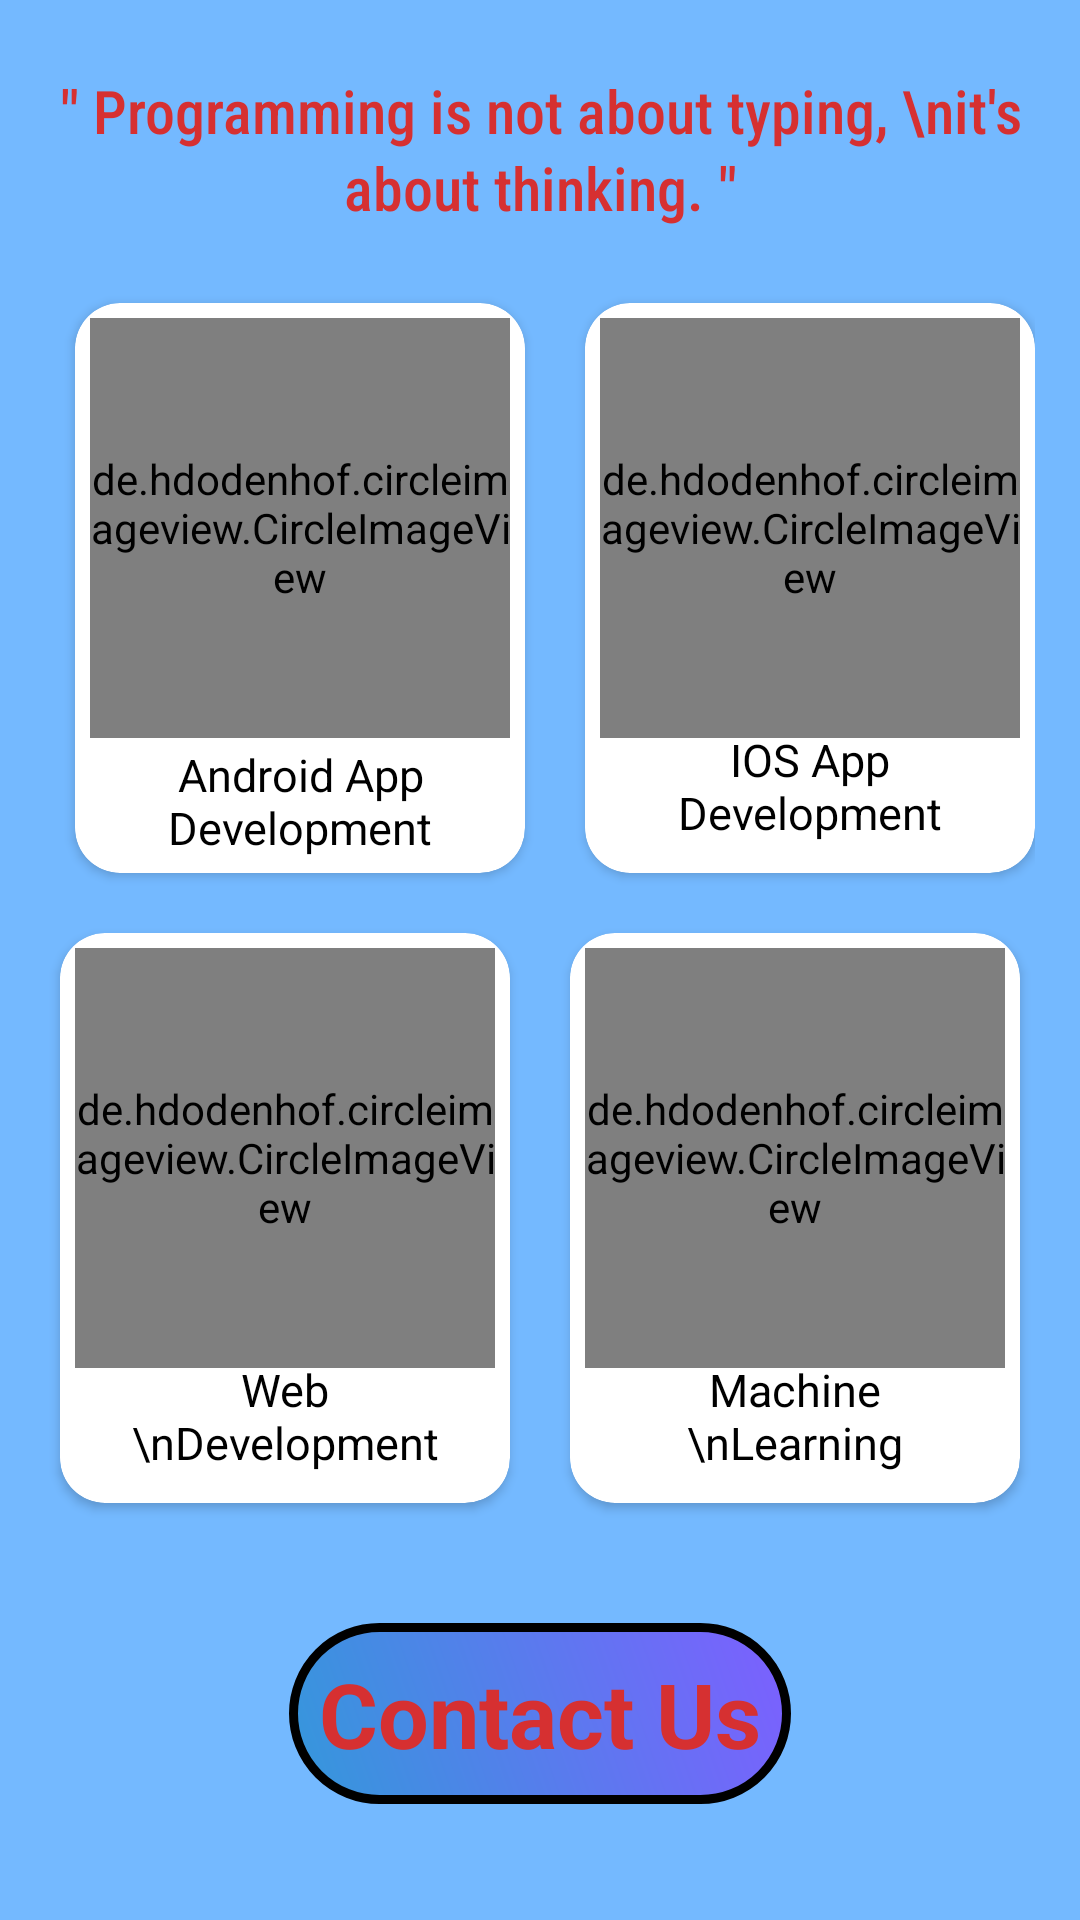

Layout XML and referenced resources for this Android screen:
<!-- AndroidManifest.xml: application theme Theme.Assignment_1 -->
<!-- res/layout/activity_home.xml -->
<?xml version="1.0" encoding="utf-8"?>
<LinearLayout xmlns:android="http://schemas.android.com/apk/res/android"
    xmlns:app="http://schemas.android.com/apk/res-auto"
    xmlns:tools="http://schemas.android.com/tools"
    android:layout_width="match_parent"
    android:layout_height="match_parent"
    android:background="@color/background"
    android:gravity="center"
    android:orientation="vertical"
    tools:context="com.example.assignment1.Screen_2.HomeActivity">

    <TextView
        android:layout_width="match_parent"
        android:layout_height="wrap_content"
        android:layout_margin="15dp"
        android:fontFamily="sans-serif-condensed-medium"
        android:gravity="center"
        android:lineSpacingExtra="2dp"
        android:text="&quot; Programming is not about typing, \nit's about thinking. &quot;"
        android:textColor="#d63031"
        android:textSize="20sp" />

    <LinearLayout
        android:layout_width="wrap_content"
        android:layout_height="wrap_content"
        android:layout_marginLeft="15dp"
        android:layout_marginRight="15dp"
        android:orientation="horizontal">

        <LinearLayout
            android:layout_width="wrap_content"
            android:layout_height="wrap_content"
            android:orientation="vertical">

            <androidx.cardview.widget.CardView
                android:id="@+id/card1"
                android:layout_width="150dp"
                android:layout_height="190dp"
                android:layout_margin="10dp"
                app:cardBackgroundColor="@color/white"
                app:cardCornerRadius="15dp">

                <de.hdodenhof.circleimageview.CircleImageView
                    android:layout_width="140dp"
                    android:layout_height="140dp"
                    android:layout_margin="5dp"
                    android:src="@drawable/android" />

                <TextView
                    android:layout_width="match_parent"
                    android:layout_height="wrap_content"
                    android:layout_gravity="bottom"
                    android:layout_margin="5dp"
                    android:gravity="center"
                    android:text="Android App Development"
                    android:textColor="@color/black"
                    android:textSize="15sp" />

            </androidx.cardview.widget.CardView>
        </LinearLayout>


        <LinearLayout
            android:layout_width="wrap_content"
            android:layout_height="wrap_content"
            android:orientation="vertical">

            <androidx.cardview.widget.CardView
                android:id="@+id/card2"
                android:layout_width="150dp"
                android:layout_height="190dp"
                android:layout_margin="10dp"
                app:cardBackgroundColor="@color/white"
                app:cardCornerRadius="15dp">

                <de.hdodenhof.circleimageview.CircleImageView
                    android:layout_width="140dp"
                    android:layout_height="140dp"
                    android:layout_margin="5dp"
                    android:src="@drawable/ios" />

                <TextView
                    android:layout_width="match_parent"
                    android:layout_height="wrap_content"
                    android:layout_gravity="bottom"
                    android:layout_margin="10dp"
                    android:gravity="center"
                    android:text="IOS App Development"
                    android:textColor="@color/black"
                    android:textSize="15sp" />

            </androidx.cardview.widget.CardView>
        </LinearLayout>

    </LinearLayout>

    <LinearLayout
        android:layout_width="wrap_content"
        android:layout_height="wrap_content"
        android:orientation="horizontal">

        <LinearLayout
            android:layout_width="wrap_content"
            android:layout_height="wrap_content"
            android:orientation="vertical">

            <androidx.cardview.widget.CardView
                android:id="@+id/card3"
                android:layout_width="150dp"
                android:layout_height="190dp"
                android:layout_margin="10dp"
                app:cardBackgroundColor="@color/white"
                app:cardCornerRadius="15dp">

                <de.hdodenhof.circleimageview.CircleImageView
                    android:layout_width="140dp"
                    android:layout_height="140dp"
                    android:layout_margin="5dp"
                    android:src="@drawable/web" />

                <TextView
                    android:layout_width="match_parent"
                    android:layout_height="wrap_content"
                    android:layout_gravity="bottom"
                    android:layout_margin="10dp"
                    android:gravity="center"
                    android:text="Web \nDevelopment"
                    android:textColor="@color/black"
                    android:textSize="15sp" />

            </androidx.cardview.widget.CardView>
        </LinearLayout>


        <LinearLayout
            android:layout_width="wrap_content"
            android:layout_height="wrap_content"
            android:orientation="vertical">

            <androidx.cardview.widget.CardView
                android:id="@+id/card4"
                android:layout_width="150dp"
                android:layout_height="190dp"
                android:layout_margin="10dp"
                app:cardBackgroundColor="@color/white"
                app:cardCornerRadius="15dp">

                <de.hdodenhof.circleimageview.CircleImageView
                    android:layout_width="140dp"
                    android:layout_height="140dp"
                    android:layout_margin="5dp"
                    android:src="@drawable/machine" />

                <TextView
                    android:layout_width="match_parent"
                    android:layout_height="wrap_content"
                    android:layout_gravity="bottom"
                    android:layout_margin="10dp"
                    android:gravity="center"
                    android:text="Machine \nLearning"
                    android:textColor="@color/black"
                    android:textSize="15sp" />

            </androidx.cardview.widget.CardView>
        </LinearLayout>
    </LinearLayout>


    <TextView
        android:id="@+id/txtContactUs"
        android:layout_width="wrap_content"
        android:layout_height="wrap_content"
        android:layout_margin="30dp"
        android:background="@drawable/back"
        android:padding="10dp"
        android:text="Contact Us"
        android:textColor="#d63031"
        android:textSize="30sp"
        android:textStyle="bold" />


</LinearLayout>
<!-- resources referenced by this layout -->
<resources>
  <color name="background">#74b9ff</color>
  <color name="black">#FF000000</color>
  <color name="white">#FFFFFFFF</color>
  <!-- drawable android: jpg bitmap (drawable, 182830 bytes) -->
  <!-- drawable back (drawable) -->
  <?xml version="1.0" encoding="utf-8"?>
  <shape xmlns:android="http://schemas.android.com/apk/res/android">
      <gradient
          android:angle="45"
          android:endColor="#7d5fff"
          android:startColor="#3498db" />
      <corners android:radius="50dp" />
      <stroke
          android:width="3dp"
          android:color="@color/black" />
  
      
  
  </shape>
  <!-- drawable ios: jpg bitmap (drawable, 42722 bytes) -->
  <style name="Theme.Assignment_1" parent="Theme.MaterialComponents.DayNight.NoActionBar">
          
          <item name="colorPrimary">@color/purple_500</item>
          <item name="colorPrimaryVariant">@color/purple_700</item>
          <item name="colorOnPrimary">@color/white</item>
          
          <item name="colorSecondary">@color/teal_200</item>
          <item name="colorSecondaryVariant">@color/teal_700</item>
          <item name="colorOnSecondary">@color/black</item>
          
          <item name="android:statusBarColor">?attr/colorPrimaryVariant</item>
          
      </style>
  <color name="purple_500">#FF6200EE</color>
  <color name="purple_700">#FF3700B3</color>
  <color name="teal_200">#FF03DAC5</color>
  <color name="teal_700">#FF018786</color>
</resources>
